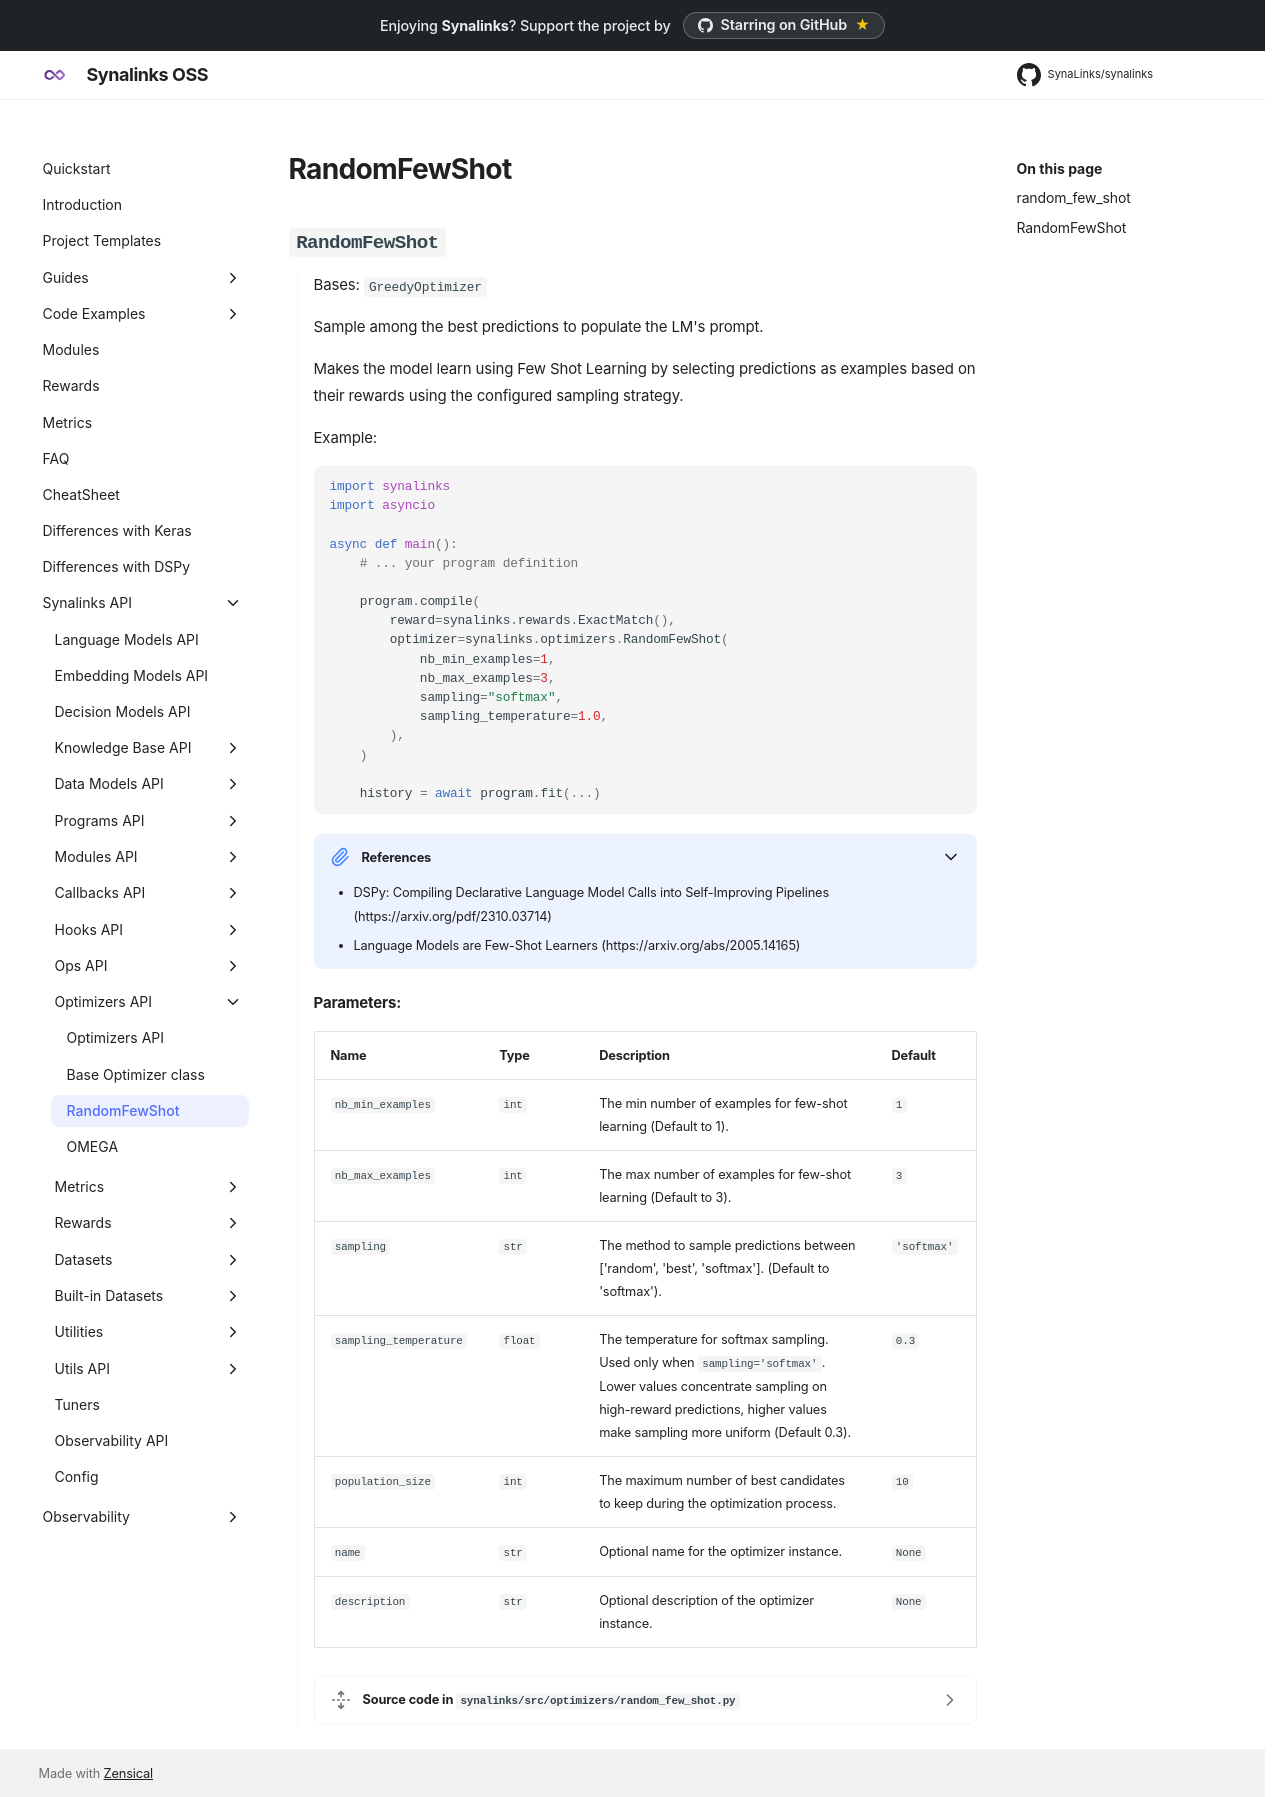

repository: dovel-pr17-validation/pr17r53-pypi-synalinks · page: Synalinks API/Optimizers API/RandomFewShot/index.html · generator: mkdocs


::: synalinks.src.optimizers.random_few_shot
